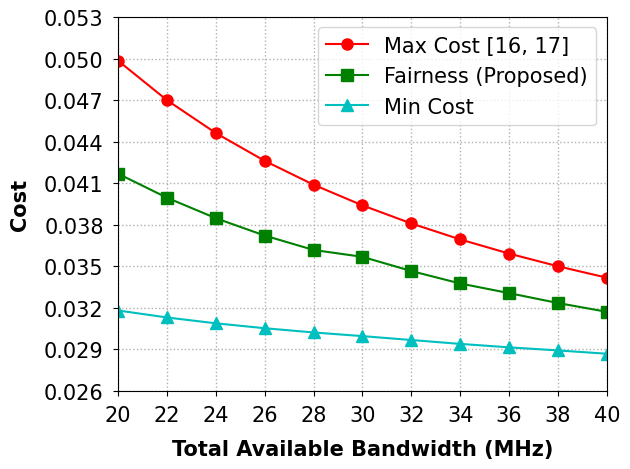

Source code (Python):
import matplotlib.pyplot as plt
import numpy as np

x = np.arange(20, 41, 2)

ymin = [0.03178371191700807, 0.03127887002417098, 0.030858168446806722, 0.030502190189036972,
        0.03019706596809148, 0.029932624976605385, 0.029650919290106152, 0.029370569231696377,
        0.02912136917977658, 0.02889840071226939, 0.028660397619847205]
ymax = [0.04983118224133499, 0.04698144053035383, 0.04460665577120289, 0.04259722251345978,
        0.04087485114967996, 0.03938212930107079, 0.03807599768353777, 0.036923528609243916,
        0.03589911165431605, 0.034982528063064816, 0.03415760283093869]
yf = [0.04166683083282714, 0.03993435510874312, 0.03845291136528277, 0.03719907771956654,
      0.03615991292310362, 0.03566344219192551, 0.03463646606839702, 0.0337374062503907,
      0.033040848296494875, 0.03232559490193505, 0.03169056406065536]

fig = plt.figure()
font_xy = {'family': 'Times New Roman', 'size': '15'}
font1 = {'family': 'Times New Roman', 'weight': 'bold', 'size': '15'}
plt.xlabel("Total Available Bandwidth (MHz)", font1, labelpad=10)
plt.ylabel('Cost', font1, labelpad=10)

plt.xlim(20, 40)
plt.ylim([0.026, 0.053])

plt.plot(x, ymax, color='r', marker='o', markersize=8, label="Max Cost")
plt.plot(x, yf, color='g', marker='s', markersize=8, label="Fairness")
plt.plot(x, ymin, color='c', marker='^', markersize=8, label="Min Cost")

plt.xticks(np.arange(20, 41, 2), family='Times New Roman', fontsize=15)
plt.yticks(np.arange(0.026, 0.054, 0.003), family='Times New Roman', fontsize=15)

# plt.ticklabel_format(axis="y", style="sci", scilimits=(0,0))
plt.gca().yaxis.get_offset_text().set_fontsize(15)

# plt.minorticks_on()
# plt.tick_params(left=True, bottom=False, which='minor')

plt.tick_params(axis='both', pad=7)
plt.legend(["Max Cost [16, 17]", "Fairness (Proposed)", "Min Cost"], prop=font_xy)

plt.tight_layout()
plt.grid(axis='both', linestyle=':', linewidth=1)
# plt.savefig("../figure/fairness_B.pdf")

plt.show()
